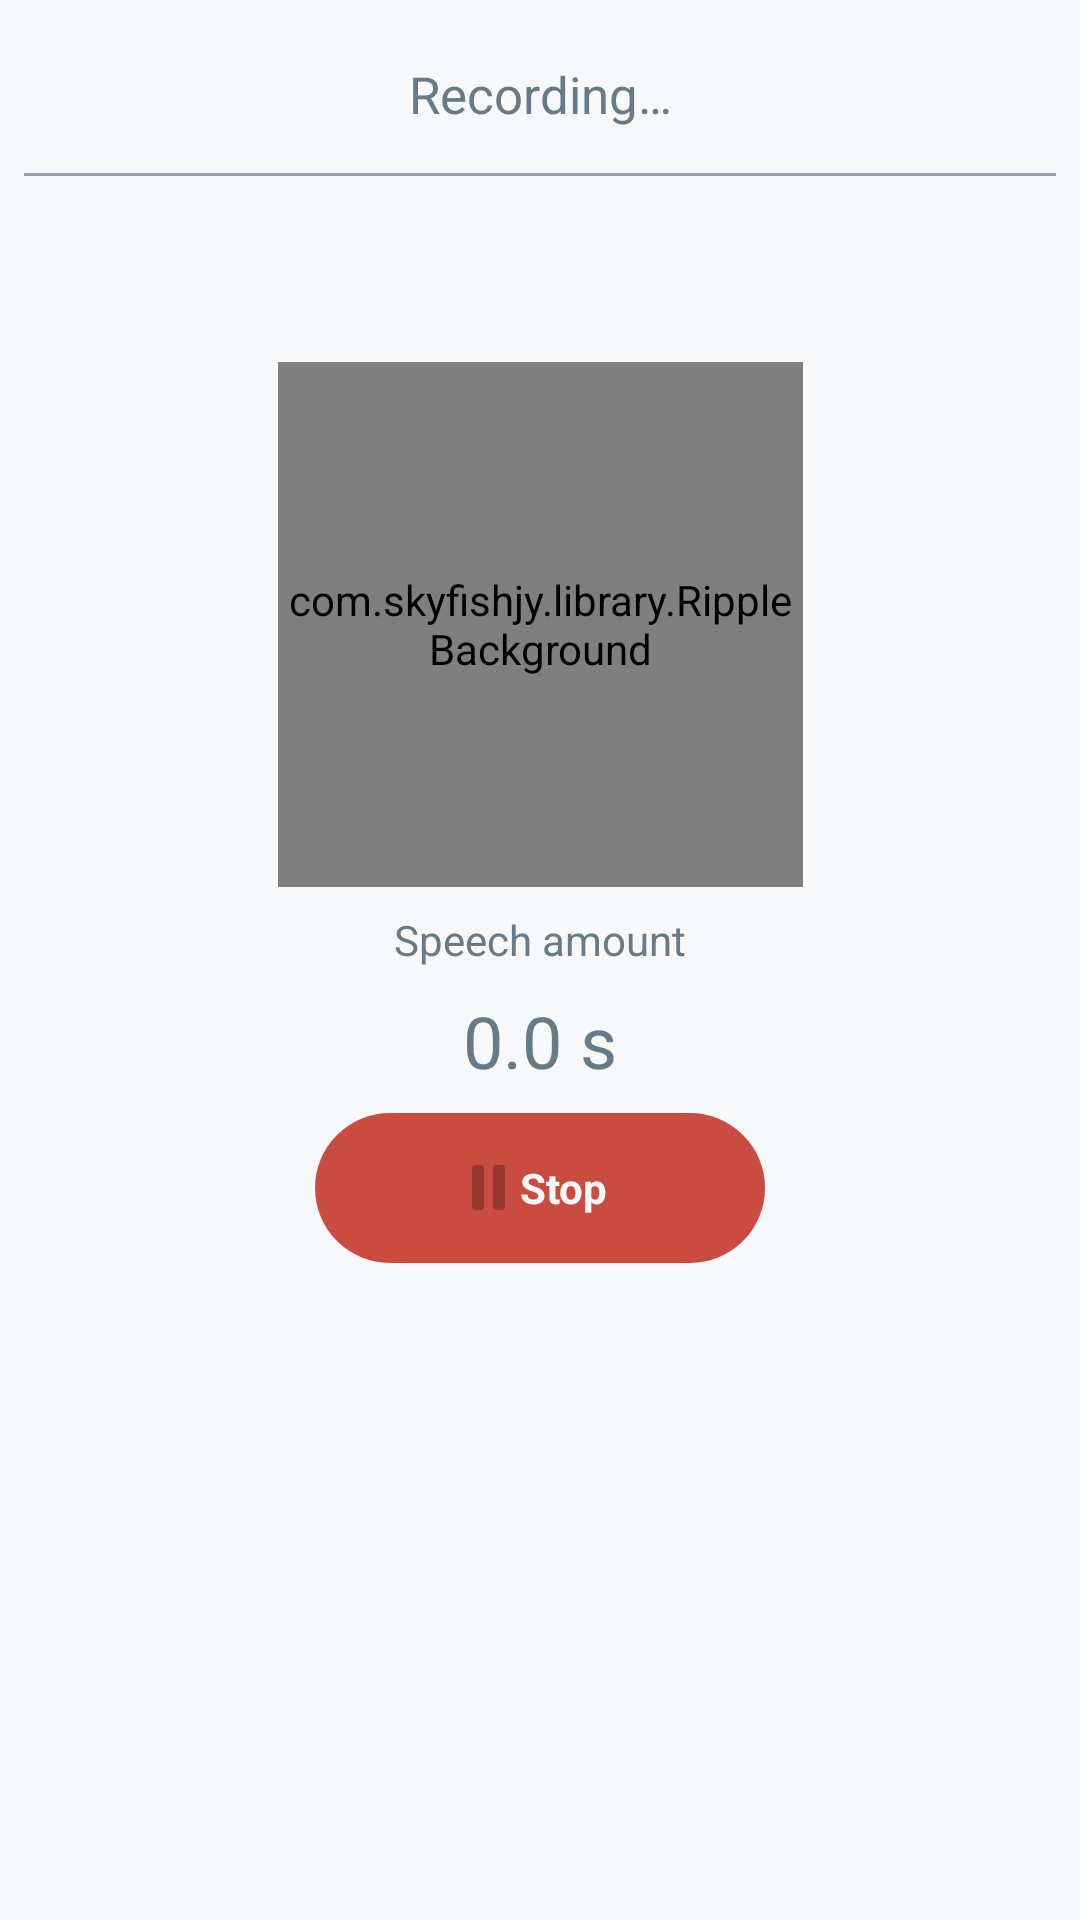

Write the Android layout XML for this screen, with the resource values it uses.
<!-- AndroidManifest.xml: application theme AppTheme -->
<!-- res/layout/dialog_record.xml -->
<?xml version="1.0" encoding="utf-8"?>
<androidx.constraintlayout.widget.ConstraintLayout xmlns:android="http://schemas.android.com/apk/res/android"
    xmlns:app="http://schemas.android.com/apk/res-auto"
    android:layout_width="match_parent"
    android:layout_height="wrap_content"
    android:background="@color/whiteBackground"
    android:paddingTop="20dp"
    android:paddingBottom="20dp">

    <TextView
        android:id="@+id/speechLength"
        android:layout_width="wrap_content"
        android:layout_height="wrap_content"
        android:layout_marginStart="8dp"
        android:layout_marginTop="8dp"
        android:layout_marginEnd="8dp"
        android:text="0.0 s"
        android:textColor="@color/darkGrey"
        android:textSize="24sp"
        app:layout_constraintEnd_toEndOf="parent"
        app:layout_constraintStart_toStartOf="parent"
        app:layout_constraintTop_toBottomOf="@+id/speechLengthLabel" />

    <TextView
        android:id="@+id/speechLengthLabel"
        android:layout_width="wrap_content"
        android:layout_height="wrap_content"
        android:layout_marginStart="8dp"
        android:layout_marginTop="8dp"
        android:layout_marginEnd="8dp"
        android:text="@string/speech_amount"
        android:textColor="@color/darkGrey"
        app:layout_constraintEnd_toEndOf="parent"
        app:layout_constraintStart_toStartOf="parent"
        app:layout_constraintTop_toBottomOf="@+id/rippleBackground" />

    <TextView
        android:id="@+id/label"
        android:layout_width="wrap_content"
        android:layout_height="wrap_content"
        android:text="@string/recording"
        android:textColor="@color/darkGrey"
        android:textSize="17sp"
        app:layout_constraintLeft_toLeftOf="parent"
        app:layout_constraintRight_toRightOf="parent"
        app:layout_constraintTop_toTopOf="parent" />

    <View
        android:id="@+id/lineHeader"
        android:layout_width="0dp"
        android:layout_height="1dp"
        android:layout_marginLeft="8dp"
        android:layout_marginTop="15dp"
        android:layout_marginRight="8dp"
        android:background="@color/grey"
        app:layout_constraintLeft_toLeftOf="parent"
        app:layout_constraintRight_toRightOf="parent"
        app:layout_constraintTop_toBottomOf="@+id/label" />

    <TextView
        android:id="@+id/messageForUser"
        android:layout_width="0dp"
        android:layout_height="wrap_content"
        android:layout_marginLeft="8dp"
        android:layout_marginRight="8dp"
        android:gravity="center"
        android:lines="3"
        android:textColor="@color/darkGrey"
        android:textSize="17sp"
        app:layout_constraintLeft_toLeftOf="parent"
        app:layout_constraintRight_toRightOf="parent"
        app:layout_constraintTop_toBottomOf="@+id/lineHeader" />

    <com.skyfishjy.library.RippleBackground
        android:id="@+id/rippleBackground"
        android:layout_width="175dp"
        android:layout_height="175dp"
        app:layout_constraintLeft_toLeftOf="parent"
        app:layout_constraintRight_toRightOf="parent"
        app:layout_constraintTop_toBottomOf="@+id/messageForUser"
        app:rb_color="@color/green"
        app:rb_duration="3000"
        app:rb_radius="32dp"
        app:rb_rippleAmount="3"
        app:rb_scale="3">

        <ImageView
            android:id="@+id/centerImage"
            android:layout_width="100dp"
            android:layout_height="100dp"
            android:layout_centerInParent="true"
            android:background="@drawable/shape_micro"
            android:scaleType="center"
            android:src="@mipmap/mic" />
    </com.skyfishjy.library.RippleBackground>

    <LinearLayout
        android:id="@+id/stopBtn"
        android:layout_width="150dp"
        android:layout_height="50dp"
        android:layout_marginTop="8dp"
        android:background="@drawable/selector_red_button"
        android:gravity="center"
        android:orientation="horizontal"
        app:layout_constraintLeft_toLeftOf="parent"
        app:layout_constraintRight_toRightOf="parent"
        app:layout_constraintTop_toBottomOf="@+id/speechLength">

        <ImageView
            android:layout_width="wrap_content"
            android:layout_height="wrap_content"
            android:src="@mipmap/stop" />

        <TextView
            android:layout_width="wrap_content"
            android:layout_height="wrap_content"
            android:layout_marginStart="5dp"
            android:layout_marginLeft="5dp"
            android:text="@string/stop"
            android:textColor="@color/whiteBackground"
            android:textStyle="bold" />
    </LinearLayout>

</androidx.constraintlayout.widget.ConstraintLayout>
<!-- resources referenced by this layout -->
<resources>
  <color name="darkGrey">#667a87</color>
  <color name="green">#50c99c</color>
  <color name="grey">#95a2ac</color>
  <color name="whiteBackground">#f7f8fa</color>
  <!-- drawable selector_red_button (drawable) -->
  <?xml version="1.0" encoding="utf-8"?>
  <selector xmlns:android="http://schemas.android.com/apk/res/android">
      <item android:drawable="@drawable/shape_pressed_red" android:state_pressed="true" />
      <item android:drawable="@drawable/shape_red" />
  </selector>
  <!-- mipmap mic: png bitmap (mipmap-hdpi, 874 bytes) -->
  <!-- mipmap stop: png bitmap (mipmap-hdpi, 222 bytes) -->
  <string name="recording">Recording…</string>
  <string name="speech_amount">Speech amount</string>
  <string name="stop">Stop</string>
  <style name="AppTheme" parent="Theme.MaterialComponents.Light.NoActionBar">
          <item name="android:windowBackground">@drawable/window_background_color</item>
      </style>
  
      // Theme for launch
  <!-- drawable shape_pressed_red (drawable) -->
  <?xml version="1.0" encoding="utf-8"?>
  <shape xmlns:android="http://schemas.android.com/apk/res/android">
      <solid android:color="@color/pressedRed" />
      <corners android:radius="40dp" />
  </shape>
  <!-- drawable shape_red (drawable) -->
  <?xml version="1.0" encoding="utf-8"?>
  <shape xmlns:android="http://schemas.android.com/apk/res/android">
      <solid android:color="@color/red" />
      <corners android:radius="40dp" />
  </shape>
  <!-- drawable window_background_color (drawable) -->
  <?xml version="1.0" encoding="utf-8"?>
  <shape xmlns:android="http://schemas.android.com/apk/res/android" android:shape="rectangle">
      <solid android:color="@color/whiteBackground"/>
  </shape>
  <color name="pressedRed">#960900</color>
  <color name="red">#ca4c41</color>
</resources>
